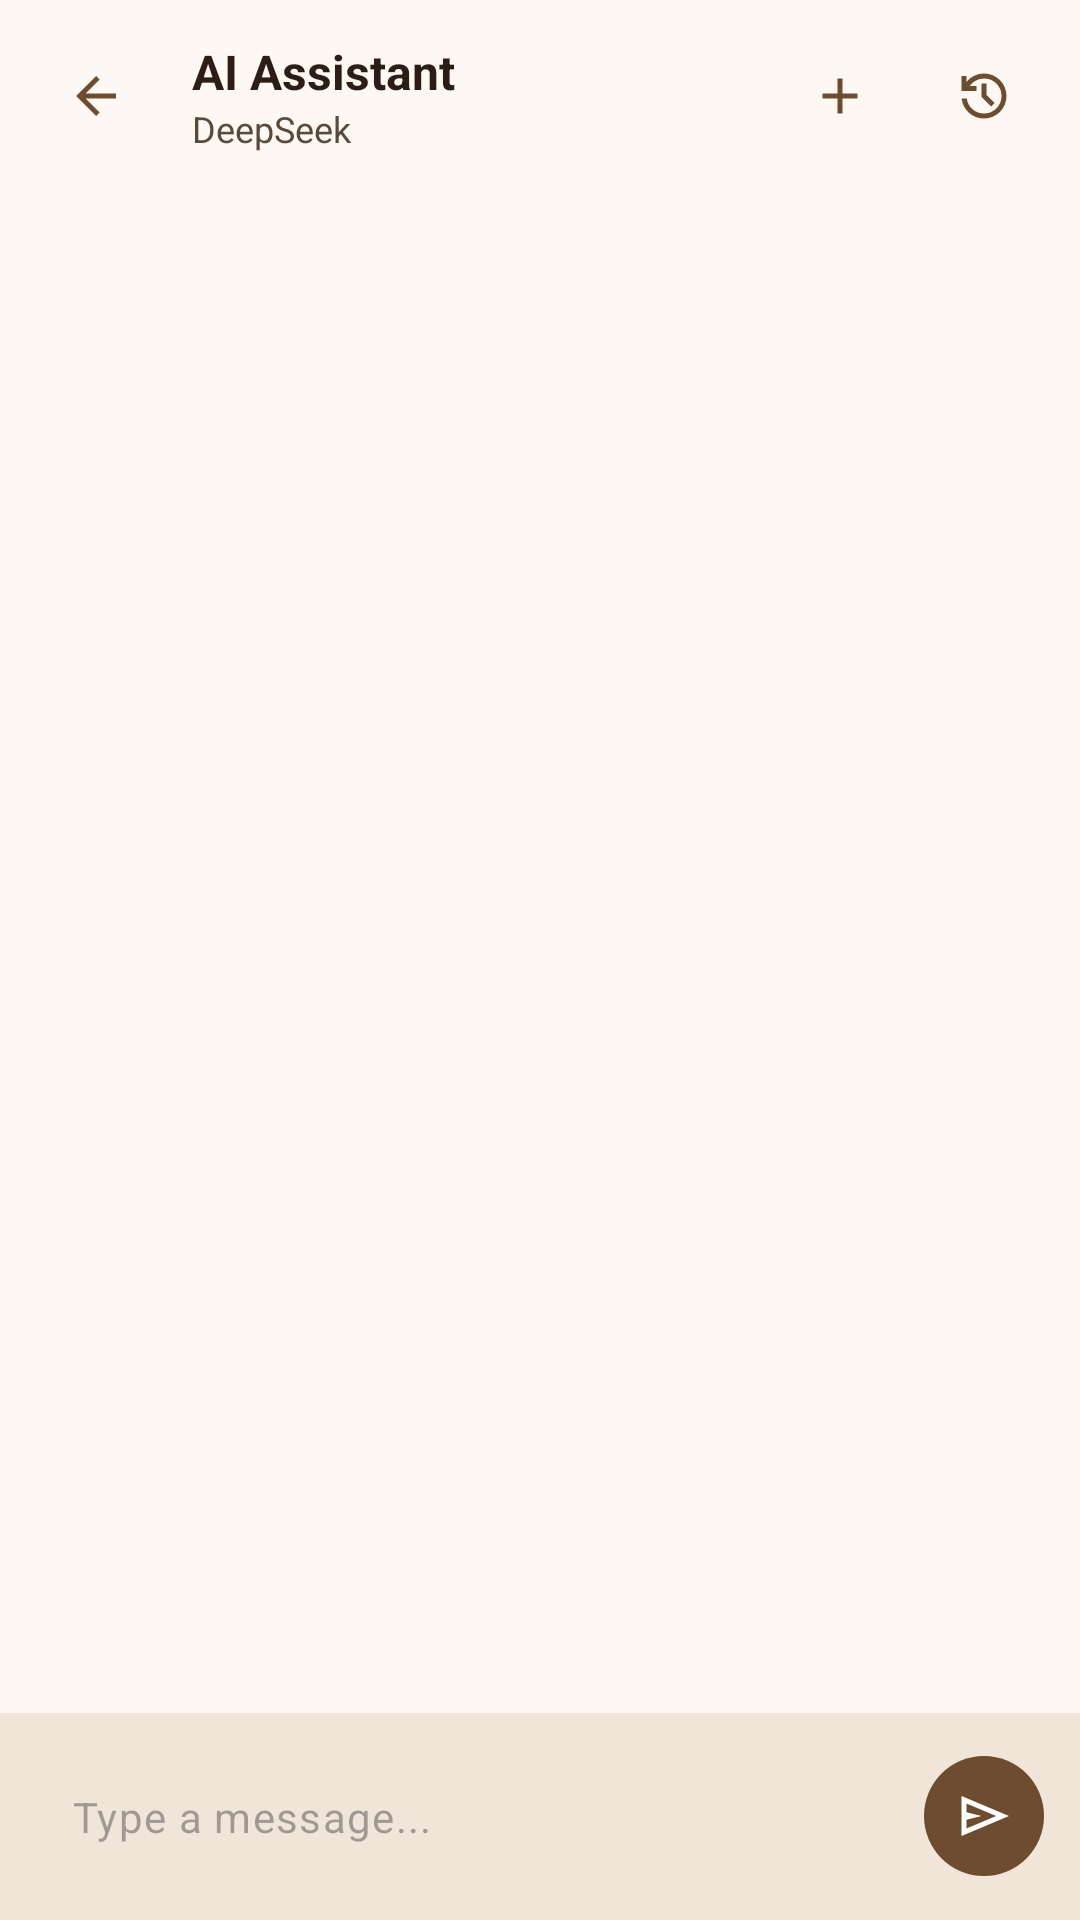

Here is an Android app screen rendered from its layout file. Give the layout XML and the strings, colors and styles it references.
<!-- AndroidManifest.xml: application theme AppTheme -->
<!-- res/layout/drawer_ai.xml -->
<?xml version="1.0" encoding="utf-8"?>
<LinearLayout
	xmlns:android="http://schemas.android.com/apk/res/android"
	xmlns:app="http://schemas.android.com/apk/res-auto"
	android:layout_width="match_parent"
	android:layout_height="match_parent"
	android:orientation="vertical">

	<LinearLayout
		android:id="@+id/aiHeader"
		android:layout_width="match_parent"
		android:layout_height="wrap_content"
		android:gravity="center_vertical"
		android:orientation="horizontal"
		android:paddingHorizontal="8dp"
		android:paddingVertical="8dp">

		<com.google.android.material.button.MaterialButton
			android:id="@+id/btnAiBack"
			style="@style/Widget.Material3.Button.IconButton"
			android:layout_width="48dp"
			android:layout_height="48dp"
			app:icon="@drawable/ic_arrow_back_24" />

		<LinearLayout
			android:layout_width="0dp"
			android:layout_height="wrap_content"
			android:layout_weight="1"
			android:orientation="vertical"
			android:paddingHorizontal="8dp">

			<TextView
				android:id="@+id/txtAiTitle"
				android:layout_width="match_parent"
				android:layout_height="wrap_content"
				android:ellipsize="end"
				android:maxLines="1"
				android:text="AI Assistant"
				android:textColor="?colorOnSurface"
				android:textSize="16sp"
				android:textStyle="bold" />

			<TextView
				android:id="@+id/txtAiSubtitle"
				android:layout_width="match_parent"
				android:layout_height="wrap_content"
				android:ellipsize="end"
				android:maxLines="1"
				android:text="DeepSeek"
				android:textColor="?colorOnSurfaceVariant"
				android:textSize="12sp" />
		</LinearLayout>

		<com.google.android.material.button.MaterialButton
			android:id="@+id/btnAiNewChat"
			style="@style/Widget.Material3.Button.IconButton"
			android:layout_width="48dp"
			android:layout_height="48dp"
			app:icon="@drawable/ic_add_24" />

		<com.google.android.material.button.MaterialButton
			android:id="@+id/btnAiHistory"
			style="@style/Widget.Material3.Button.IconButton"
			android:layout_width="48dp"
			android:layout_height="48dp"
			app:icon="@drawable/ic_history_24" />
	</LinearLayout>

	<FrameLayout
		android:layout_width="match_parent"
		android:layout_height="0dp"
		android:layout_weight="1">

		<androidx.recyclerview.widget.RecyclerView
			android:id="@+id/recyclerAiMessages"
			android:layout_width="match_parent"
			android:layout_height="match_parent"
			android:clipToPadding="false"
			android:paddingHorizontal="8dp"
			android:paddingVertical="8dp" />

		<LinearLayout
			android:id="@+id/layoutEmptyState"
			android:layout_width="match_parent"
			android:layout_height="match_parent"
			android:gravity="center"
			android:orientation="vertical"
			android:padding="24dp"
			android:visibility="gone">

			<TextView
				android:layout_width="wrap_content"
				android:layout_height="wrap_content"
				android:text="Start a conversation"
				android:textColor="?colorOnSurface"
				android:textSize="18sp"
				android:textStyle="bold" />

			<TextView
				android:layout_width="wrap_content"
				android:layout_height="wrap_content"
				android:layout_marginTop="8dp"
				android:gravity="center"
				android:text="Ask me anything about Linux, code, or system commands."
				android:textColor="?colorOnSurfaceVariant"
				android:textSize="14sp" />
		</LinearLayout>

		<androidx.recyclerview.widget.RecyclerView
			android:id="@+id/recyclerAiConversations"
			android:layout_width="match_parent"
			android:layout_height="match_parent"
			android:background="?colorSurfaceContainer"
			android:clipToPadding="false"
			android:paddingHorizontal="8dp"
			android:paddingVertical="8dp"
			android:visibility="gone" />
	</FrameLayout>

	<LinearLayout
		android:id="@+id/aiInputContainer"
		android:layout_width="match_parent"
		android:layout_height="wrap_content"
		android:background="?colorSurfaceContainerHigh"
		android:gravity="center_vertical"
		android:orientation="horizontal"
		android:paddingHorizontal="8dp"
		android:paddingVertical="8dp">

		<com.google.android.material.textfield.TextInputLayout
			android:id="@+id/aiInputLayout"
			style="@style/Widget.Material3.TextInputLayout.OutlinedBox"
			android:layout_width="0dp"
			android:layout_height="wrap_content"
			android:layout_weight="1"
			app:boxBackgroundMode="none"
			app:hintEnabled="false">

			<com.google.android.material.textfield.TextInputEditText
				android:id="@+id/aiInput"
				android:layout_width="match_parent"
				android:layout_height="wrap_content"
				android:hint="Type a message..."
				android:inputType="textMultiLine|textCapSentences"
				android:maxLines="5"
				android:minHeight="40dp"
				android:textSize="14sp" />
		</com.google.android.material.textfield.TextInputLayout>

		<com.google.android.material.button.MaterialButton
			android:id="@+id/btnAiSend"
			style="@style/Widget.Material3.Button.IconButton.Filled"
			android:layout_width="48dp"
			android:layout_height="48dp"
			android:layout_marginStart="4dp"
			app:icon="@drawable/ic_send_24" />

		<com.google.android.material.button.MaterialButton
			android:id="@+id/btnAiStop"
			style="@style/Widget.Material3.Button.IconButton.Filled"
			android:layout_width="48dp"
			android:layout_height="48dp"
			android:layout_marginStart="4dp"
			android:visibility="gone"
			app:icon="@drawable/ic_stop_24" />
	</LinearLayout>
</LinearLayout>
<!-- resources referenced by this layout -->
<resources>
  <!-- drawable ic_add_24 (drawable) -->
  <vector xmlns:android="http://schemas.android.com/apk/res/android"
      android:width="24dp"
      android:height="24dp"
      android:viewportWidth="960"
      android:viewportHeight="960"
      android:tint="?attr/colorControlNormal">
      <group android:translateY="960">
          <path
              android:pathData="M440-440H200v-80h240v-240h80v240h240v80H520v240h-80v-240Z"
              android:fillColor="#000000"/>
      </group>
  </vector>
  <!-- drawable ic_arrow_back_24 (drawable) -->
  <vector xmlns:android="http://schemas.android.com/apk/res/android"
      android:width="24dp"
      android:height="24dp"
      android:viewportWidth="960"
      android:viewportHeight="960"
      android:tint="?attr/colorControlNormal">
      <group android:translateY="960">
          <path
              android:pathData="m313-440 224 224-57 56-320-320 320-320 57 56-224 224h487v80H313Z"
              android:fillColor="#000000"/>
      </group>
  </vector>
  <!-- drawable ic_send_24 (drawable) -->
  <vector xmlns:android="http://schemas.android.com/apk/res/android"
      android:width="24dp"
      android:height="24dp"
      android:viewportWidth="960"
      android:viewportHeight="960"
      android:tint="?attr/colorControlNormal">
      <group android:translateY="960">
          <path
              android:pathData="M120-160v-640l760 320-760 320Zm80-120 474-200-474-200v140l240 60-240 60v140Zm0 0v-400 400Z"
              android:fillColor="#000000"/>
      </group>
  </vector>
  <!-- drawable ic_stop_24 (drawable) -->
  <vector xmlns:android="http://schemas.android.com/apk/res/android"
      android:width="24dp"
      android:height="24dp"
      android:viewportWidth="960"
      android:viewportHeight="960"
      android:tint="?attr/colorControlNormal">
      <group android:translateY="960">
          <path
              android:pathData="M320-640v320-320Zm-80 400v-480h480v480H240Zm80-80h320v-320H320v320Z"
              android:fillColor="#000000"/>
      </group>
  </vector>
  <color name="md_theme_light_onErrorContainer">#410e0b</color>
  <color name="md_theme_light_onError">#ffffff</color>
  <color name="md_theme_light_errorContainer">#f9dedc</color>
  <color name="md_theme_light_onTertiaryContainer">#31111d</color>
  <color name="md_theme_light_onTertiary">#ffffff</color>
  <color name="md_theme_light_tertiaryContainer">#ffd8e4</color>
  <color name="md_theme_light_tertiary">#7d5260</color>
  <color name="md_theme_light_error">#b3261e</color>
  <color name="md_theme_light_outline">#8d7a6b</color>
  <color name="md_theme_light_onBackground">#2c1e16</color>
  <color name="md_theme_light_background">#fdf8f3</color>
  <color name="md_theme_light_inverseOnSurface">#f5ede6</color>
  <color name="md_theme_light_inverseSurface">#3e2c20</color>
  <color name="md_theme_light_onSurfaceVariant">#5a4a3c</color>
  <color name="md_theme_light_onSurface">#2c1e16</color>
  <color name="md_theme_light_surfaceVariant">#f0e5d8</color>
  <color name="md_theme_light_surface">#fdf8f3</color>
  <color name="md_theme_light_onSecondaryContainer">#2c1e16</color>
  <color name="md_theme_light_onSecondary">#ffffff</color>
  <color name="md_theme_light_secondaryContainer">#e6d5b8</color>
  <color name="md_theme_light_secondary">#795548</color>
  <color name="md_theme_light_onPrimaryContainer">#f5ede6</color>
  <color name="md_theme_light_onPrimary">#ffffff</color>
  <color name="md_theme_light_primaryContainer">#e6d5b8</color>
  <color name="md_theme_light_primary">#6d4c2f</color>
  <color name="md_theme_light_inversePrimary">#e6d5b8</color>
  <color name="terminal_background_light">#e6d5b8</color>
</resources>
